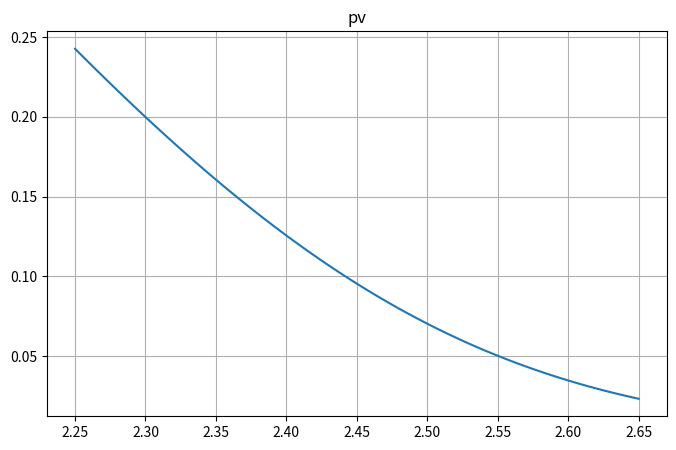
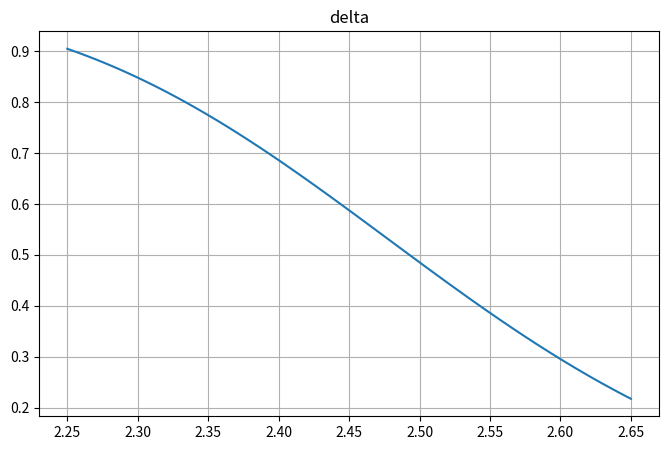
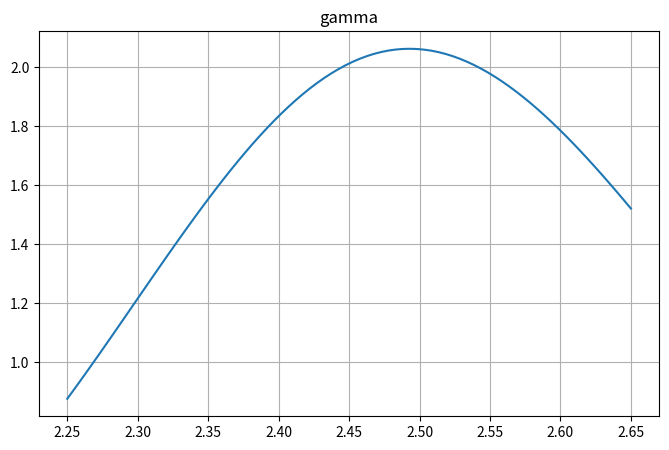
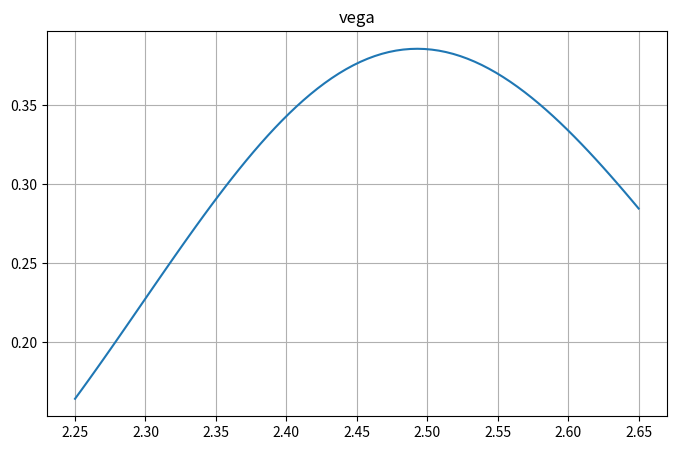

The matplotlib source for these figures, in order:
# coding:utf-8
# 《python金融编程快速入门与项目实操》练习
# 期权定价模型


import numpy as np
import pandas as pd
import matplotlib.pyplot as plt
from scipy import stats
import datetime


class call_option:
    def __init__(self, S0, K, Pdate, Mdate, r, sigma):
        self.S0 = S0
        self.K = K
        self.Pdate = Pdate
        self.Mdate = Mdate
        self.r = r
        self.sigma = sigma
        
    # 计算期权到期时间
    def ttm(self):
        if self.Pdate > self.Mdate:
            raise ValueError("错误:合约起始日迟于到期日!")
        else:
            return (self.Mdate - self.Pdate).days/365
            
    def d1(self):
        ttm = self.ttm()
        return (np.log(self.S0/self.K) + (self.r+0.5*self.sigma**2)*ttm)/(self.sigma*np.sqrt(ttm))
        
    def d2(self):
        ttm = self.ttm()
        return (np.log(self.S0/self.K) + (self.r-0.5*self.sigma**2)*ttm)/(self.sigma*np.sqrt(ttm))
        
    def pv_value(self):
        d1 = self.d1()
        d2 = self.d2()
        T = self.ttm()
        value = (self.S0*stats.norm.cdf(d1, 0.0, 1.0) - self.K*np.exp(-self.r*T)*stats.norm.cdf(d2, 0.0, 1.0))
        return value
        
    def delta(self):
        return stats.norm.cdf(self.d1(), 0.0, 1.0)
        
    def vega(self):
        return self.S0*stats.norm.pdf(self.d1(), 0.0, 1.0)*np.sqrt(self.ttm())
        
    def gamma(self):
        return stats.norm.pdf(self.d1(), 0.0, 1.0)/(self.S0*self.sigma*np.sqrt(self.ttm()))
        
        
def option_graph(name):
    plt.figure(figsize = (8, 5))
    plt.grid(True)
    plt.title(name)
    
    
def draw(S0, K, pricing_date, maturity_date, r, sigma):
    K1 = np.linspace(2.25, 2.65, 80)
    c_eurl = call_option(S0, K1, pricing_date, maturity_date, r, sigma)
    print(c_eurl.pv_value())
    option_graph("pv")
    plt.plot(K1, c_eurl.pv_value())
    plt.savefig("k_pv.jpg")
    option_graph("delta")
    plt.plot(K1, c_eurl.delta())
    plt.savefig("k_delta.jpg")
    option_graph("gamma")
    plt.plot(K1, c_eurl.gamma())
    plt.savefig("k_gamma.jpg")
    option_graph("vega")
    plt.plot(K1, c_eurl.vega())
    plt.savefig("k_vega.jpg")
        
        
def main():
    pricing_date = datetime.datetime(2018, 11, 28)
    maturity_date = datetime.datetime(2019, 1, 23)
    S0 = 2.47
    K = 2.5
    r = 0.04
    sigma = 0.2
    
    c_eur = call_option(S0, K, pricing_date, maturity_date, r, sigma)
    print(c_eur.pv_value())
    print(c_eur.delta())
    print(c_eur.vega())
    print(c_eur.gamma())
    
    draw(S0, K, pricing_date, maturity_date, r, sigma)
    


if __name__ == "__main__":
    main()